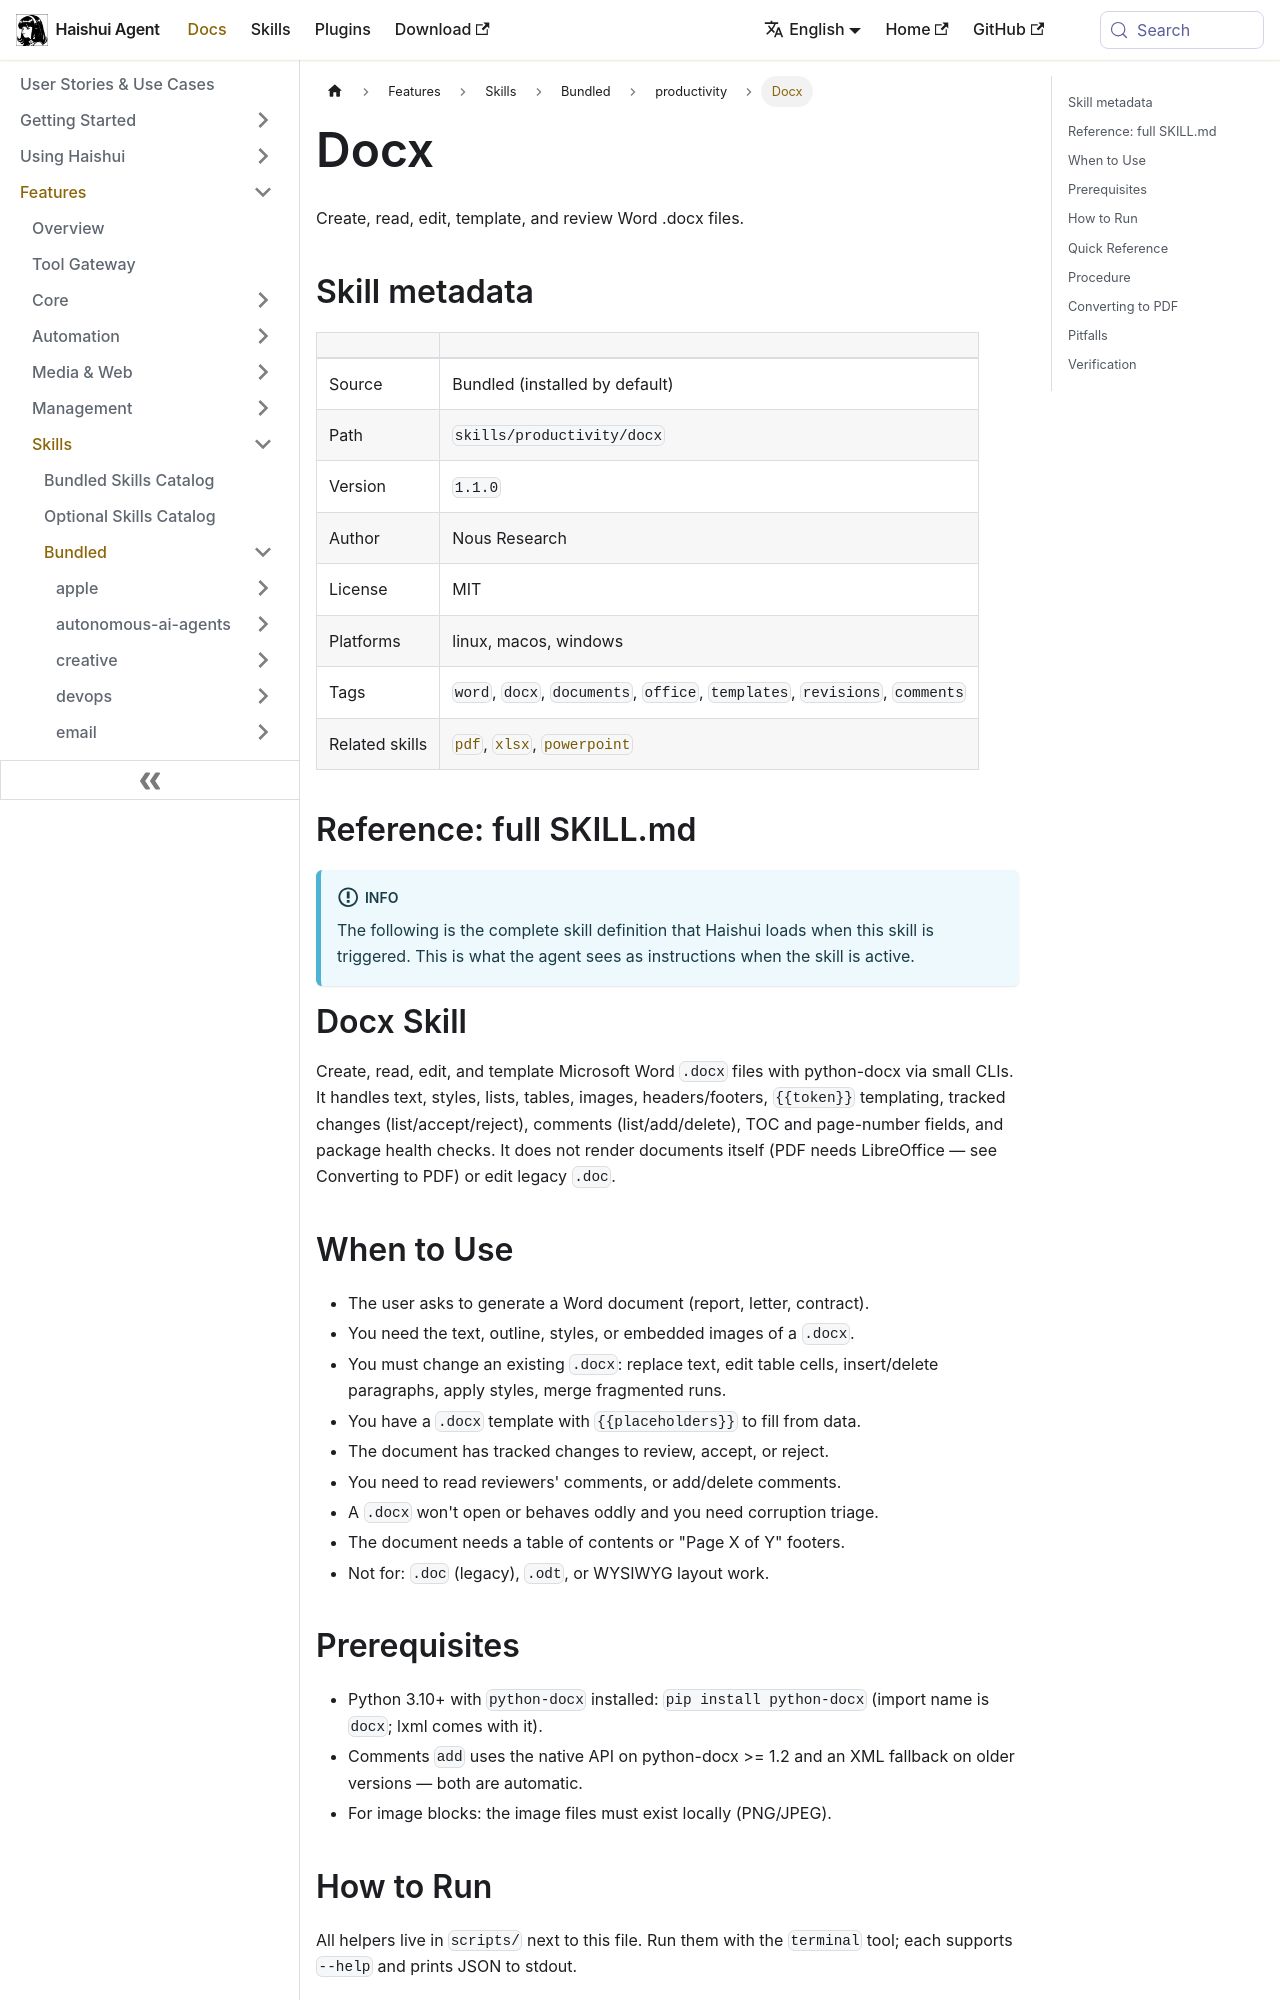

repository: aiqinghaiwork163/haishui-agent · page: docs/user-guide/skills/bundled/productivity/productivity-docx/index.html · generator: docusaurus

---
title: "Docx — Create, read, edit, template, and review Word .docx files"
sidebar_label: "Docx"
description: "Create, read, edit, template, and review Word .docx files"
---

{/* This page is auto-generated from the skill's SKILL.md by website/scripts/generate-skill-docs.py. Edit the source SKILL.md, not this page. */}

# Docx

Create, read, edit, template, and review Word .docx files.

## Skill metadata

| | |
|---|---|
| Source | Bundled (installed by default) |
| Path | `skills/productivity/docx` |
| Version | `1.1.0` |
| Author | Nous Research |
| License | MIT |
| Platforms | linux, macos, windows |
| Tags | `word`, `docx`, `documents`, `office`, `templates`, `revisions`, `comments` |
| Related skills | [`pdf`](../../bundled/productivity/productivity-pdf.md), [`xlsx`](../../bundled/productivity/productivity-xlsx.md), [`powerpoint`](../../bundled/productivity/productivity-powerpoint.md) |

## Reference: full SKILL.md

:::info
The following is the complete skill definition that Haishui loads when this skill is triggered. This is what the agent sees as instructions when the skill is active.
:::

# Docx Skill

Create, read, edit, and template Microsoft Word `.docx` files with
python-docx via small CLIs. It handles text, styles, lists, tables,
images, headers/footers, `{{token}}` templating, tracked changes
(list/accept/reject), comments (list/add/delete), TOC and page-number
fields, and package health checks. It does not render documents itself
(PDF needs LibreOffice — see Converting to PDF) or edit legacy `.doc`.

## When to Use

- The user asks to generate a Word document (report, letter, contract).
- You need the text, outline, styles, or embedded images of a `.docx`.
- You must change an existing `.docx`: replace text, edit table cells,
  insert/delete paragraphs, apply styles, merge fragmented runs.
- You have a `.docx` template with `{{placeholders}}` to fill from data.
- The document has tracked changes to review, accept, or reject.
- You need to read reviewers' comments, or add/delete comments.
- A `.docx` won't open or behaves oddly and you need corruption triage.
- The document needs a table of contents or "Page X of Y" footers.
- Not for: `.doc` (legacy), `.odt`, or WYSIWYG layout work.

## Prerequisites

- Python 3.10+ with `python-docx` installed:
  `pip install python-docx` (import name is `docx`; lxml comes with it).
- Comments `add` uses the native API on python-docx >= 1.2 and an XML
  fallback on older versions — both are automatic.
- For image blocks: the image files must exist locally (PNG/JPEG).

## How to Run

All helpers live in `scripts/` next to this file. Run them with the
`terminal` tool; each supports `--help` and prints JSON to stdout.

```bash
python scripts/docx_create.py spec.json out.docx
python scripts/docx_read.py out.docx --text
python scripts/docx_edit.py replace out.docx --find old --replace new
python scripts/docx_template.py tpl.docx values.json filled.docx
python scripts/docx_revisions.py list out.docx
python scripts/docx_comments.py list out.docx
python scripts/docx_validate.py out.docx
```
